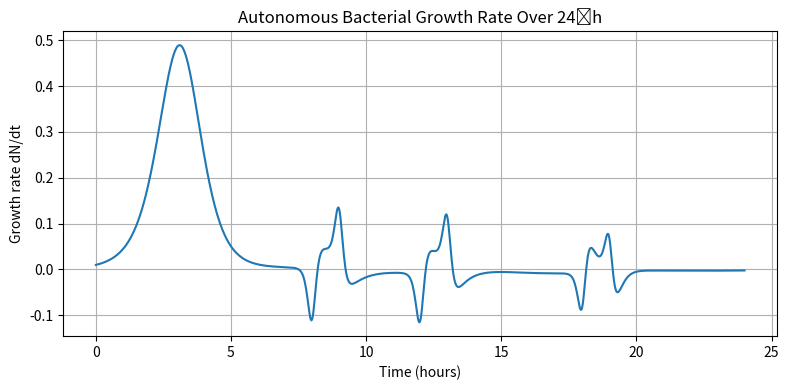
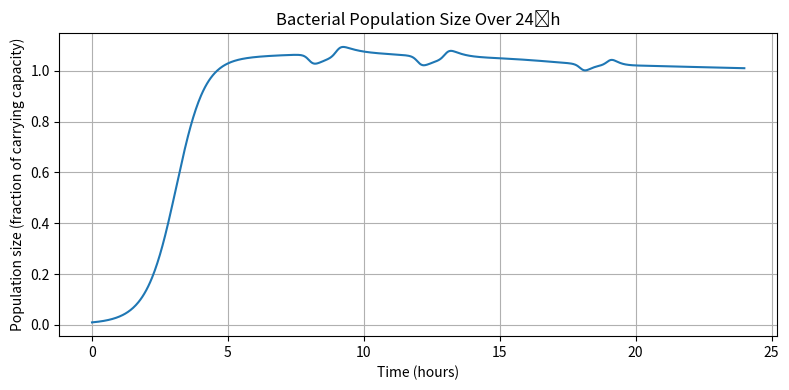

Reproduce these figures in Python, in order.
import numpy as np
import matplotlib.pyplot as plt
from scipy.integrate import solve_ivp

# ─── Bile salt concentration model (time‐invariant via dummy state z) ───
def logistic(x, k=10):
    return 1 / (1 + np.exp(-k * x))

def box_function(z, a, b, k=10):
    return logistic(z - a, k) - logistic(z - b, k)

def bile_salt_concentration(z):
    base = 4.0
    pulses = [(9, 10), (13, 14), (19, 20)]
    val = base
    for start, end in pulses:
        val += 12 * box_function(z, start, start+1)
        val += 8  * box_function(z, start+1, end)
    return val

def bile_salt_derivative(z):
    k = 10
    deriv = 0.0
    pulses = [(9, 10), (13, 14), (19, 20)]
    for start, end in pulses:
        sig1 = logistic(z - start, k)
        sig2 = logistic(z - (start+1), k)
        d_box1 = k * (sig1 * (1 - sig1) - sig2 * (1 - sig2))
        sig3 = logistic(z - (start+1), k)
        sig4 = logistic(z - end, k)
        d_box2 = k * (sig3 * (1 - sig3) - sig4 * (1 - sig4))
        deriv += 12 * d_box1 + 8 * d_box2
    return deriv

# ─── Parameters ───
mu_max  = 1.0
K       = 1.0
epsilon = 0.05
Y       = 0.5
theta1  = -1.0 / Y
theta2  = 0.1
theta3  = -0.05
theta4  = 0.325
theta5  = 0.1
c       = 0.1

# ─── Autonomous ODE system ───
def ode_system(z, y):
    N, S, E, F, H, dummy = y
    B   = bile_salt_concentration(dummy)
    dB  = bile_salt_derivative(dummy)
    dSdz = theta1 * N + theta2 * dB
    dNdz = mu_max * N * F * (1 - N/K) - epsilon * dSdz
    dEdz = theta3 * B + theta4
    dFdz = H * (1 - E) * (1 - c)
    dHdz = theta5 * N * dSdz
    d_dummy = 1.0
    return [dNdz, dSdz, dEdz, dFdz, dHdz, d_dummy]

# ─── Initial conditions and integration ───
y0 = [0.01, 2.1, 0.5, 0.9, 1.0, 1.0]  # [N, S, E, F, H, dummy]
z_span = (0, 24)
z_eval = np.linspace(0, 24, 1000)

sol = solve_ivp(ode_system, z_span, y0, t_eval=z_eval, method="RK45",
                rtol=1e-6, atol=1e-9)

# Extract states
N_vals = sol.y[0]
dS_vals = theta1 * N_vals + theta2 * bile_salt_derivative(sol.y[5])
growth_rate = mu_max * N_vals * sol.y[3] * (1 - N_vals/K) - epsilon * dS_vals

# ─── Plot: Growth rate ───
plt.figure(figsize=(8, 4))
plt.plot(sol.t, growth_rate)
plt.xlabel("Time (hours)")
plt.ylabel("Growth rate dN/dt")
plt.title("Autonomous Bacterial Growth Rate Over 24 h")
plt.grid(True)
plt.tight_layout()
plt.show()

# ─── Plot: Population size (fraction of K) ───
plt.figure(figsize=(8, 4))
plt.plot(sol.t, N_vals / K)
plt.xlabel("Time (hours)")
plt.ylabel("Population size (fraction of carrying capacity)")
plt.title("Bacterial Population Size Over 24 h")
plt.grid(True)
plt.tight_layout()
plt.show()
